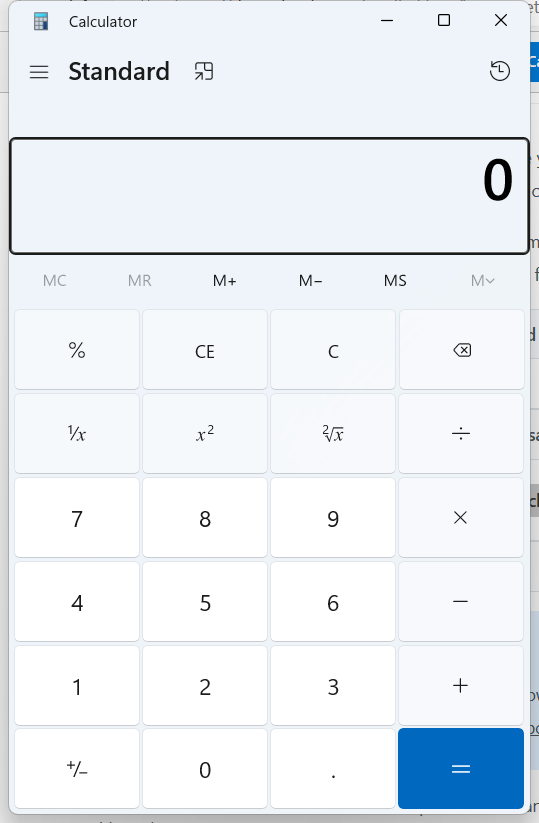
Task: Manual Desktop and Web Automation
Workflow: calculator

Step 1: Use Application: Calculator in window 'Calculator' (applicationframehost.exe)
